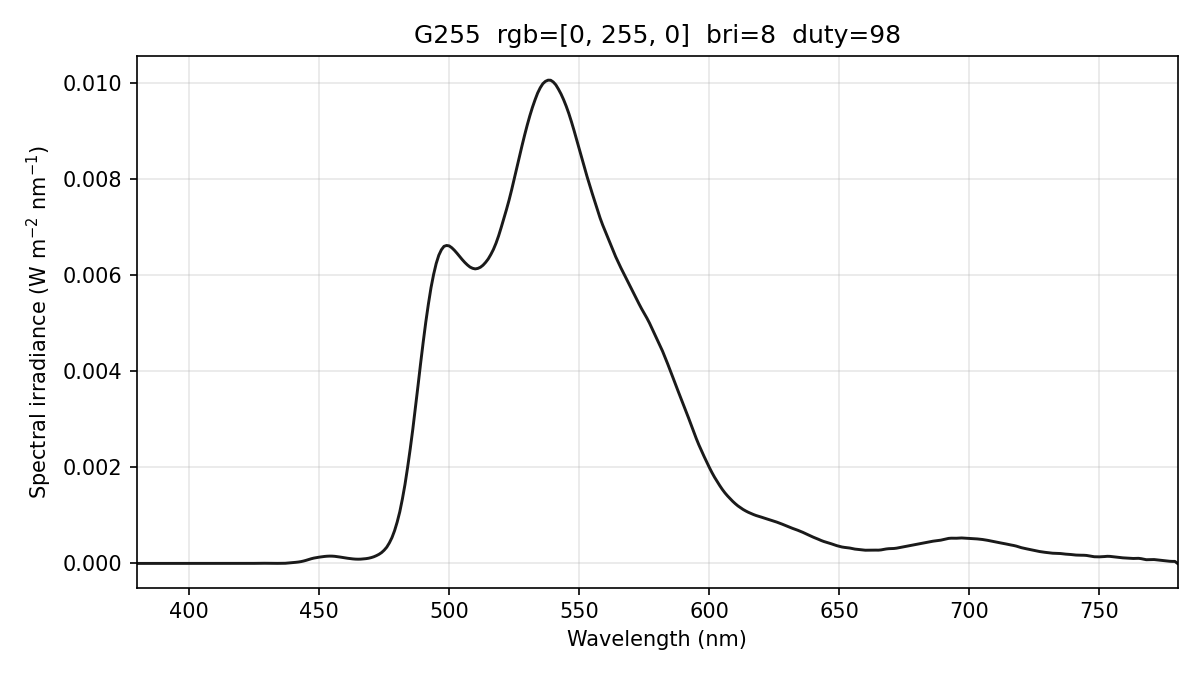

The data file committed next to this chart (first rows):
wavelength_nm, spectral_irradiance_W_m2_nm, spectral_irradiance_std_W_m2_nm, spectral_irradiance_uW_cm2_nm, photon_irradiance_photons_m2_s_nm, display_increment_W_m2_nm
380, 0.00000000e+00, 0.00000000e+00, 0.00000000e+00, 0.00000000e+00, -4.58175627e-06
381, 0.00000000e+00, 0.00000000e+00, 0.00000000e+00, 0.00000000e+00, -4.58175657e-06
382, 0.00000000e+00, 0.00000000e+00, 0.00000000e+00, 0.00000000e+00, -4.58175657e-06
383, 0.00000000e+00, 0.00000000e+00, 0.00000000e+00, 0.00000000e+00, -3.80849030e-06
384, 0.00000000e+00, 0.00000000e+00, 0.00000000e+00, 0.00000000e+00, -2.28194874e-06
385, 0.00000000e+00, 0.00000000e+00, 0.00000000e+00, 0.00000000e+00, -7.83899926e-07
386, 0.00000000e+00, 0.00000000e+00, 0.00000000e+00, 0.00000000e+00, -8.76102323e-08
387, 0.00000000e+00, 0.00000000e+00, 0.00000000e+00, 0.00000000e+00, -1.67366932e-07
388, 0.00000000e+00, 0.00000000e+00, 0.00000000e+00, 0.00000000e+00, -2.32802432e-07
389, 0.00000000e+00, 0.00000000e+00, 0.00000000e+00, 0.00000000e+00, -2.83916714e-07
390, 0.00000000e+00, 0.00000000e+00, 0.00000000e+00, 0.00000000e+00, -3.51407754e-07
391, 0.00000000e+00, 0.00000000e+00, 0.00000000e+00, 0.00000000e+00, -4.51003036e-07
392, 0.00000000e+00, 0.00000000e+00, 0.00000000e+00, 0.00000000e+00, -7.06094783e-07
393, 0.00000000e+00, 0.00000000e+00, 0.00000000e+00, 0.00000000e+00, -1.73876324e-06
394, 0.00000000e+00, 0.00000000e+00, 0.00000000e+00, 0.00000000e+00, -3.54188021e-06
395, 0.00000000e+00, 0.00000000e+00, 0.00000000e+00, 0.00000000e+00, -5.73870358e-06
396, 0.00000000e+00, 0.00000000e+00, 0.00000000e+00, 0.00000000e+00, -7.47166270e-06
397, 0.00000000e+00, 0.00000000e+00, 0.00000000e+00, 0.00000000e+00, -8.74075919e-06
398, 0.00000000e+00, 0.00000000e+00, 0.00000000e+00, 0.00000000e+00, -8.38257822e-06
399, 0.00000000e+00, 0.00000000e+00, 0.00000000e+00, 0.00000000e+00, -6.51091711e-06
400, 6.17923750e-08, 1.07027533e-07, 6.17923750e-06, 1.24428007e+11, -3.59256215e-06
401, 3.10911293e-07, 5.38514156e-07, 3.10911293e-05, 6.27630639e+11, -1.99257827e-06
402, 7.47356720e-07, 1.29445981e-06, 7.47356720e-05, 1.51243690e+12, -1.80768202e-06
403, 1.03679121e-06, 1.79577505e-06, 1.03679121e-04, 2.10338911e+12, -2.16060671e-06
404, 9.51660410e-07, 1.64832418e-06, 9.51660410e-05, 1.93547085e+12, -1.94939971e-06
405, 5.15215020e-07, 8.92378591e-07, 5.15215020e-05, 1.05042925e+12, -1.20875792e-06
406, 1.63988133e-07, 2.84035778e-07, 1.63988133e-05, 3.35167362e+11, -5.93882301e-07
407, 0.00000000e+00, 0.00000000e+00, 0.00000000e+00, 0.00000000e+00, -2.58425149e-07
408, 0.00000000e+00, 0.00000000e+00, 0.00000000e+00, 0.00000000e+00, -2.94572489e-07
409, 0.00000000e+00, 0.00000000e+00, 0.00000000e+00, 0.00000000e+00, -5.75262077e-07
410, 0.00000000e+00, 0.00000000e+00, 0.00000000e+00, 0.00000000e+00, -1.10049396e-06
411, 0.00000000e+00, 0.00000000e+00, 0.00000000e+00, 0.00000000e+00, -1.86792949e-06
412, 0.00000000e+00, 0.00000000e+00, 0.00000000e+00, 0.00000000e+00, -2.77110675e-06
413, 0.00000000e+00, 0.00000000e+00, 0.00000000e+00, 0.00000000e+00, -3.62449713e-06
414, 0.00000000e+00, 0.00000000e+00, 0.00000000e+00, 0.00000000e+00, -3.90992809e-06
415, 0.00000000e+00, 0.00000000e+00, 0.00000000e+00, 0.00000000e+00, -3.61620278e-06
416, 0.00000000e+00, 0.00000000e+00, 0.00000000e+00, 0.00000000e+00, -2.83879052e-06
417, 0.00000000e+00, 0.00000000e+00, 0.00000000e+00, 0.00000000e+00, -1.93754050e-06
418, 0.00000000e+00, 0.00000000e+00, 0.00000000e+00, 0.00000000e+00, -1.00714315e-06
419, 0.00000000e+00, 0.00000000e+00, 0.00000000e+00, 0.00000000e+00, -7.27768944e-07
420, 0.00000000e+00, 0.00000000e+00, 0.00000000e+00, 0.00000000e+00, -1.13319633e-06
421, 0.00000000e+00, 0.00000000e+00, 0.00000000e+00, 0.00000000e+00, -1.86270141e-06
422, 0.00000000e+00, 0.00000000e+00, 0.00000000e+00, 0.00000000e+00, -2.11156579e-06
423, 0.00000000e+00, 0.00000000e+00, 0.00000000e+00, 0.00000000e+00, -1.87978989e-06
424, 4.07414103e-07, 4.45260998e-07, 4.07414103e-05, 8.69611317e+11, -1.11645340e-06
425, 1.23357746e-06, 1.34817112e-06, 1.23357746e-04, 2.63923840e+12, -2.73451470e-08
426, 2.35824372e-06, 2.68881438e-06, 2.35824372e-04, 5.05733304e+12, 1.23463263e-06
427, 3.19103342e-06, 4.02527077e-06, 3.19103342e-04, 6.85934261e+12, 2.11987284e-06
428, 3.72061133e-06, 5.41196835e-06, 3.72061133e-04, 8.01643621e+12, 2.61955693e-06
429, 3.53012535e-06, 5.71026863e-06, 3.53012535e-04, 7.62378582e+12, 2.41559510e-06
430, 2.68820963e-06, 4.60308940e-06, 2.68820963e-04, 5.81908707e+12, 1.64038174e-06
431, 1.39035650e-06, 2.25943824e-06, 1.39035650e-04, 3.01666239e+12, 4.84428276e-07
432, 7.39510367e-07, 6.46129886e-07, 7.39510367e-05, 1.60824156e+12, -2.98448887e-08
433, 8.50000883e-07, 1.47224472e-06, 8.50000883e-05, 1.85280853e+12, 1.97820307e-07
434, 1.25940119e-06, 2.06280592e-06, 1.25940119e-04, 2.75154802e+12, -4.22479890e-08
435, 1.28379715e-06, 1.82711345e-06, 1.28379715e-04, 2.81131126e+12, -1.75226898e-06
436, 1.23779552e-06, 9.72999703e-07, 1.23779552e-04, 2.71680623e+12, -4.32607823e-06
437, 3.38206339e-06, 8.03185278e-07, 3.38206339e-04, 7.44023149e+12, -2.90312039e-06
438, 7.83467044e-06, 1.21047383e-06, 7.83467044e-04, 1.72750022e+13, 2.96739753e-06
439, 1.37335556e-05, 2.21417167e-06, 1.37335556e-03, 3.03508443e+13, 1.12228007e-05
... 341 more rows
